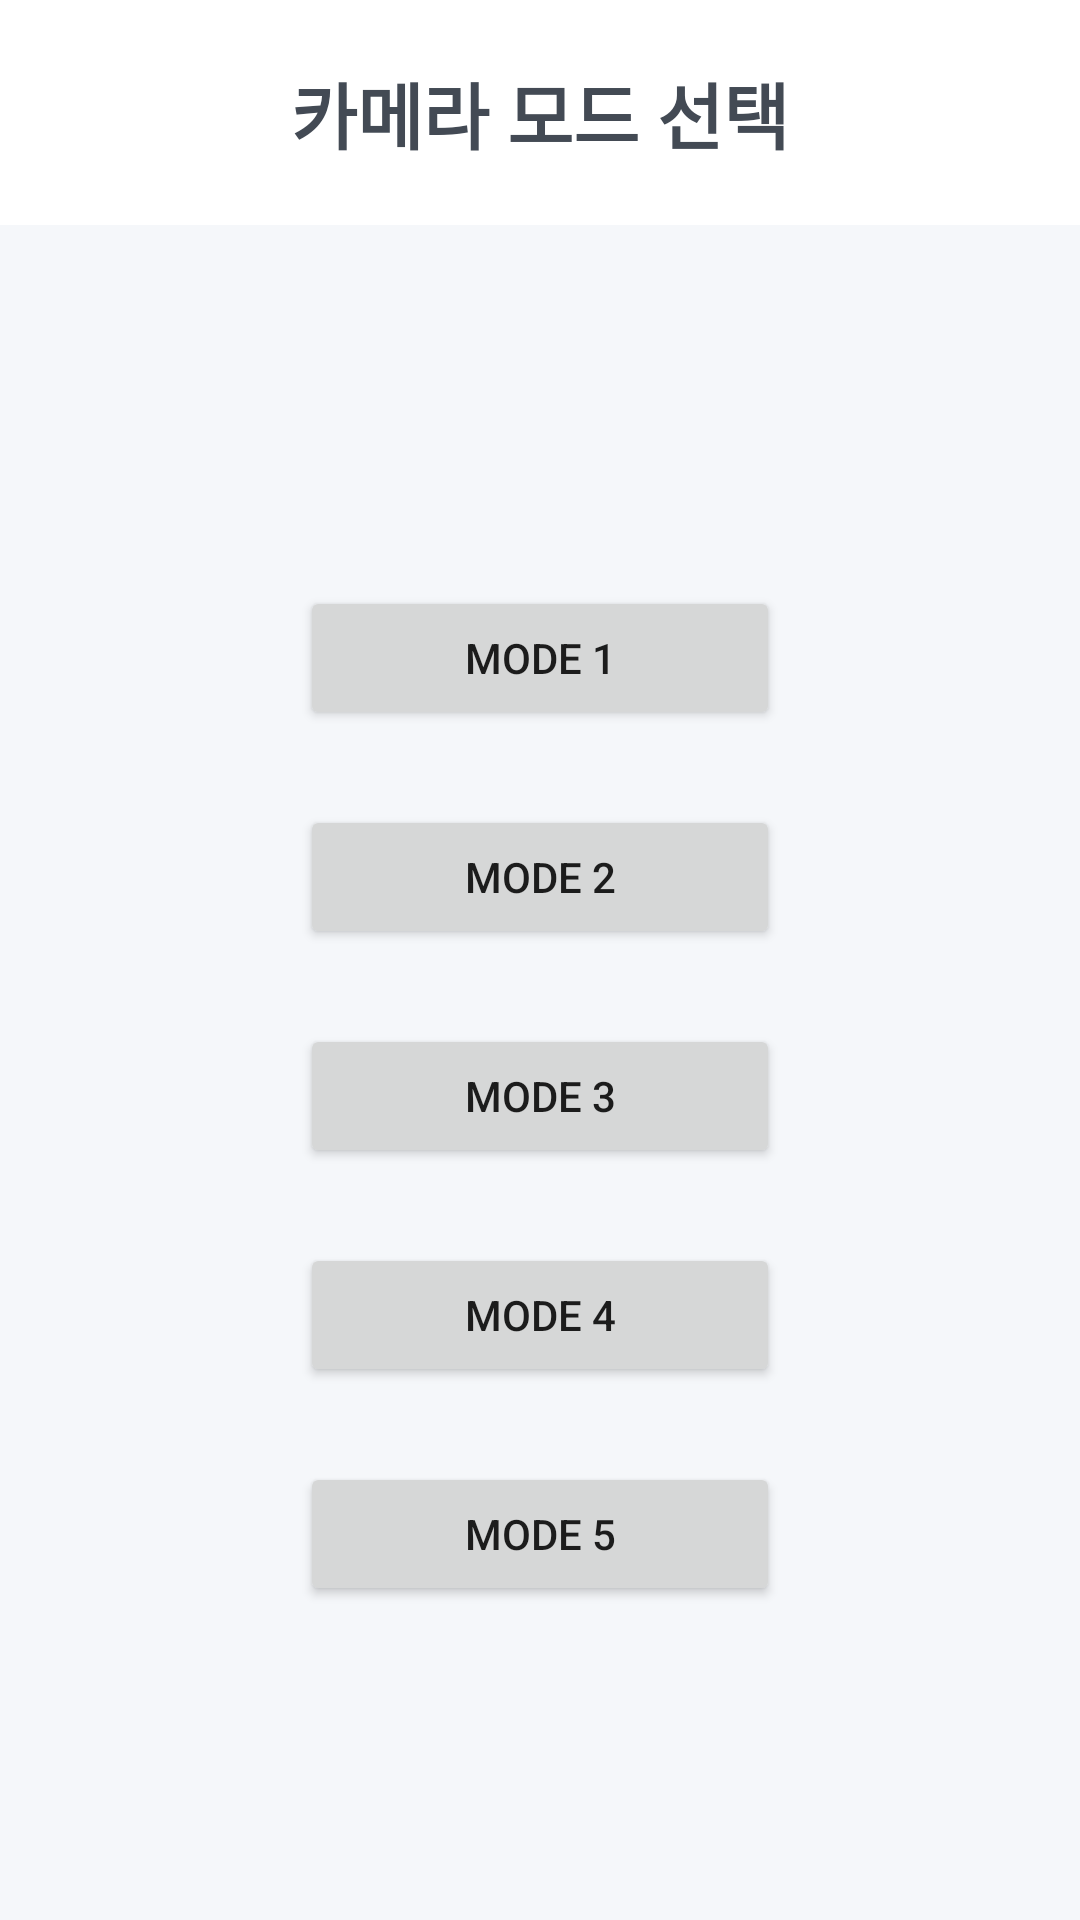

Here is an Android app screen rendered from its layout file. Give the layout XML and the strings, colors and styles it references.
<!-- AndroidManifest.xml: application theme Theme.Tire_dataset_build_app -->
<!-- res/layout/activity_select_mode.xml -->
<?xml version="1.0" encoding="utf-8"?>
<androidx.constraintlayout.widget.ConstraintLayout xmlns:android="http://schemas.android.com/apk/res/android"
    xmlns:app="http://schemas.android.com/apk/res-auto"
    xmlns:tools="http://schemas.android.com/tools"
    android:background="@color/gray_background"
    android:layout_width="match_parent"
    android:layout_height="match_parent"
    tools:context=".SelectModeActivity">

    <TextView
        android:id="@+id/textView2"
        android:layout_width="match_parent"
        android:layout_height="wrap_content"
        style="@style/IntroductionText"
        android:background="@android:color/white"
        android:text="카메라 모드 선택"
        android:padding="20dp"
        app:layout_constraintEnd_toEndOf="parent"
        app:layout_constraintTop_toTopOf="parent"
        app:layout_constraintStart_toStartOf="parent"/>

    <Button
        android:id="@+id/mode1"
        android:layout_width="0dp"
        android:layout_height="wrap_content"
        android:layout_marginStart="100dp"
        android:layout_marginEnd="100dp"
        android:text="Mode 1"
        app:layout_constraintBottom_toBottomOf="parent"
        app:layout_constraintEnd_toEndOf="parent"
        app:layout_constraintHorizontal_bias="0.0"
        app:layout_constraintStart_toStartOf="parent"
        app:layout_constraintTop_toTopOf="parent"
        app:layout_constraintVertical_bias="0.32999998" />

    <Button
        android:id="@+id/mode2"
        android:layout_width="0dp"
        android:layout_height="wrap_content"
        android:layout_marginStart="100dp"
        android:layout_marginTop="25dp"
        android:layout_marginEnd="100dp"
        android:text="Mode 2"
        app:layout_constraintBottom_toBottomOf="parent"
        app:layout_constraintEnd_toEndOf="parent"
        app:layout_constraintHorizontal_bias="0.0"
        app:layout_constraintStart_toStartOf="parent"
        app:layout_constraintTop_toBottomOf="@+id/mode1"
        app:layout_constraintVertical_bias="0.0" />

    <Button
        android:id="@+id/mode3"
        android:layout_width="0dp"
        android:layout_height="wrap_content"
        android:layout_marginStart="100dp"
        android:layout_marginTop="25dp"
        android:layout_marginEnd="100dp"
        android:text="Mode 3"
        app:layout_constraintBottom_toBottomOf="parent"
        app:layout_constraintEnd_toEndOf="parent"
        app:layout_constraintHorizontal_bias="0.0"
        app:layout_constraintStart_toStartOf="parent"
        app:layout_constraintTop_toBottomOf="@+id/mode2"
        app:layout_constraintVertical_bias="0.0" />

    <Button
        android:id="@+id/mode4"
        android:layout_width="0dp"
        android:layout_height="wrap_content"
        android:layout_marginStart="100dp"
        android:layout_marginTop="25dp"
        android:layout_marginEnd="100dp"
        android:text="Mode 4"
        app:layout_constraintBottom_toBottomOf="parent"
        app:layout_constraintEnd_toEndOf="parent"
        app:layout_constraintHorizontal_bias="0.0"
        app:layout_constraintStart_toStartOf="parent"
        app:layout_constraintTop_toBottomOf="@+id/mode3"
        app:layout_constraintVertical_bias="0.0" />

    <Button
        android:id="@+id/mode5"
        android:layout_width="0dp"
        android:layout_height="wrap_content"
        android:layout_marginStart="100dp"
        android:layout_marginTop="25dp"
        android:layout_marginEnd="100dp"
        android:text="Mode 5"
        app:layout_constraintBottom_toBottomOf="parent"
        app:layout_constraintEnd_toEndOf="parent"
        app:layout_constraintHorizontal_bias="0.0"
        app:layout_constraintStart_toStartOf="parent"
        app:layout_constraintTop_toBottomOf="@+id/mode4"
        app:layout_constraintVertical_bias="0.0" />

</androidx.constraintlayout.widget.ConstraintLayout>
<!-- resources referenced by this layout -->
<resources>
  <color name="gray_background">#F5F7FA</color>
  <style name="IntroductionText">
          <item name="android:gravity">center_horizontal</item>
          <item name="background">@color/purple_700</item>
          <item name="android:textColor">@color/font_color</item>
          <item name="android:textStyle">bold</item>
          <item name="android:textSize">24sp</item>
      </style>
  <style name="Theme.Tire_dataset_build_app" parent="Theme.MaterialComponents.Light.NoActionBar">
          
          <item name="colorPrimary">#064DA2</item>
          <item name="colorPrimaryVariant">#0065B3</item>
          <item name="colorOnPrimary">#4682b4</item>
          
          <item name="colorSecondary">#064DA2</item>
          <item name="colorSecondaryVariant">#0065B3</item>
          <item name="colorOnSecondary">#4682b4</item>
          
          <item name="android:statusBarColor" tools:targetApi="l">?attr/colorPrimaryVariant</item>
          
  
      </style>
  <color name="purple_700">#FF3700B3</color>
  <color name="font_color">#434A54</color>
</resources>
